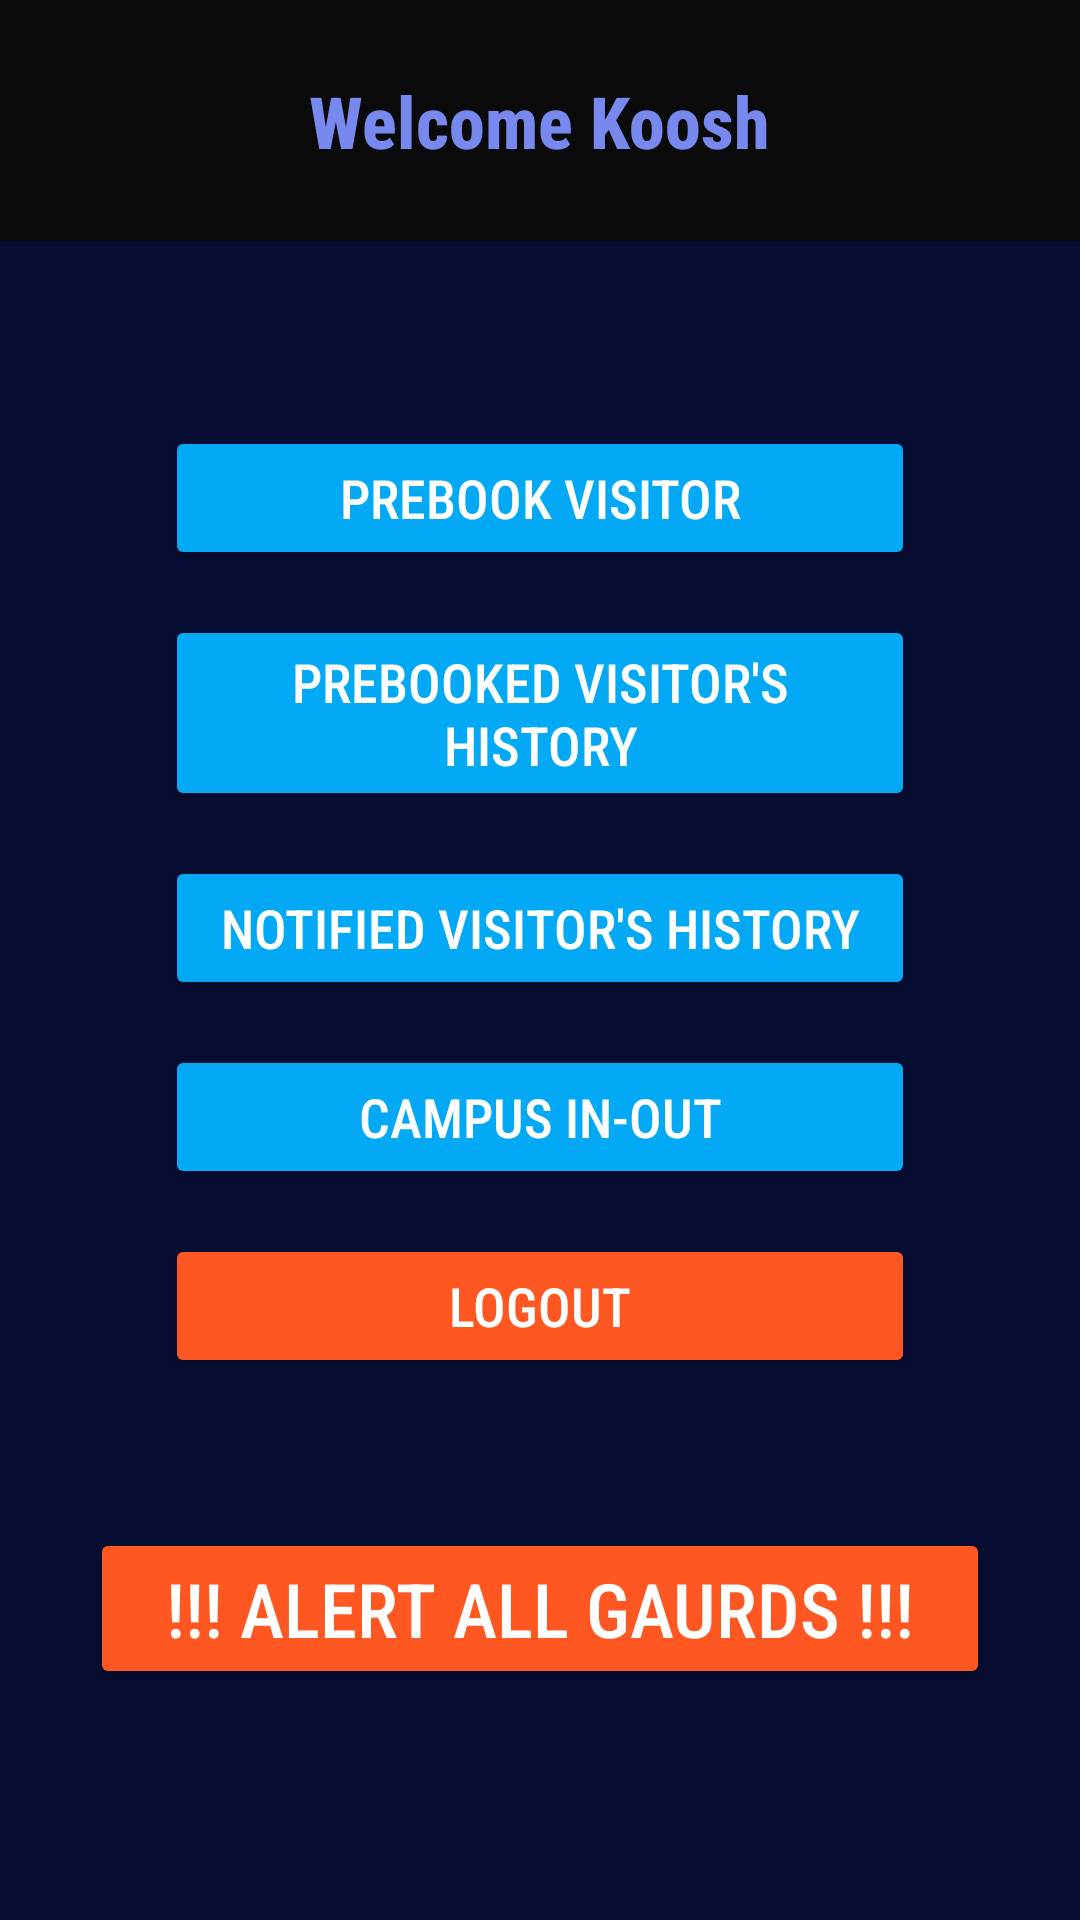

Write the Android layout XML for this screen, with the resource values it uses.
<!-- AndroidManifest.xml: application theme Theme.CampSafe -->
<!-- res/layout/activity_studentdashboard.xml -->
<?xml version="1.0" encoding="utf-8"?>
<LinearLayout
    xmlns:android="http://schemas.android.com/apk/res/android"
    xmlns:app="http://schemas.android.com/apk/res-auto"
    xmlns:tools="http://schemas.android.com/tools"
    android:layout_width="match_parent"
    android:layout_height="match_parent"
    tools:context=".MainActivity"
    android:orientation="vertical"
    android:background="#050A23">

    
    <LinearLayout
        android:layout_width="match_parent"
        android:layout_height="wrap_content"
        android:orientation="vertical"
        android:padding="16dp"
        android:background="#0B0A0A">

        <TextView
            android:id="@+id/welcome_message"
            android:layout_width="wrap_content"
            android:layout_height="wrap_content"
            android:text="Welcome Koosh"
            android:textColorHighlight="#00020B"
            android:fontFamily="sans-serif-condensed-medium"
            android:textColor="#7789EF"
            android:textSize="24sp"
            android:textStyle="bold"
            android:layout_gravity="center_horizontal"
            android:padding="8dp" />
    </LinearLayout>


    
    <LinearLayout
        xmlns:android="http://schemas.android.com/apk/res/android"
        android:layout_width="match_parent"
        android:layout_height="match_parent"
        android:orientation="vertical"
        android:gravity="center"
        android:padding="20dp"
        android:background="#070D32">

        
        <Button
            android:id="@+id/button_pre_book"
            android:text="PreBook Visitor"
            android:layout_width="250dp"
            android:layout_height="wrap_content"
            android:backgroundTint="#03A9F4"
            android:fontFamily="sans-serif-condensed-medium"
            android:padding="10dp"
            android:textColor="#FFFFFF"
            android:textSize="18sp"
            android:layout_marginBottom="15dp" />


        <Button
            android:id="@+id/button_check_visitors"
            android:text="PreBooked Visitor's History"
            android:layout_width="250dp"
            android:layout_height="wrap_content"
            android:backgroundTint="#03A9F4"
            android:fontFamily="sans-serif-condensed-medium"
            android:padding="10dp"
            android:textColor="#FFFFFF"
            android:textSize="18sp"
            android:layout_marginBottom="15dp" />

        <Button
            android:id="@+id/button_check_new_visitors"
            android:text="Notified Visitor's History"
            android:layout_width="250dp"
            android:layout_height="wrap_content"
            android:backgroundTint="#03A9F4"
            android:fontFamily="sans-serif-condensed-medium"
            android:padding="10dp"
            android:textColor="#FFFFFF"
            android:textSize="18sp"
            android:layout_marginBottom="15dp" />

        <Button
            android:id="@+id/button_campus_inout"
            android:text="Campus In-Out"
            android:layout_width="250dp"
            android:layout_height="wrap_content"
            android:backgroundTint="#03A9F4"
            android:fontFamily="sans-serif-condensed-medium"
            android:padding="10dp"
            android:textColor="#FFFFFF"
            android:textSize="18sp"
            android:layout_marginBottom="15dp" />

        
        <Button
            android:id="@+id/logout"
            android:text="LogOut"
            android:layout_width="250dp"
            android:layout_height="wrap_content"
            android:backgroundTint="#FF5722"
            android:fontFamily="sans-serif-condensed-medium"
            android:padding="10dp"
            android:textColor="#FFFFFF"
            android:textSize="18sp"
            android:layout_marginBottom="50dp" />

        <Button
            android:id="@+id/alert_all_gaurds"
            android:text="!!! Alert All Gaurds !!!"
            android:layout_width="300dp"
            android:layout_height="wrap_content"
            android:backgroundTint="#FF5722"
            android:fontFamily="sans-serif-condensed-medium"
            android:padding="10dp"
            android:textColor="#FFFFFF"
            android:textSize="25sp"
            android:layout_marginBottom="15dp" />
    </LinearLayout>

    
    <FrameLayout
        android:id="@+id/fragment_container"
        android:layout_width="match_parent"
        android:layout_height="match_parent"
        android:layout_marginTop="?attr/actionBarSize" />

</LinearLayout>
<!-- resources referenced by this layout -->
<resources>
  <style name="Theme.CampSafe" parent="Base.Theme.CampSafe" />
  <style name="Base.Theme.CampSafe" parent="Theme.Material3.DayNight.NoActionBar">
          
          
      </style>
</resources>
